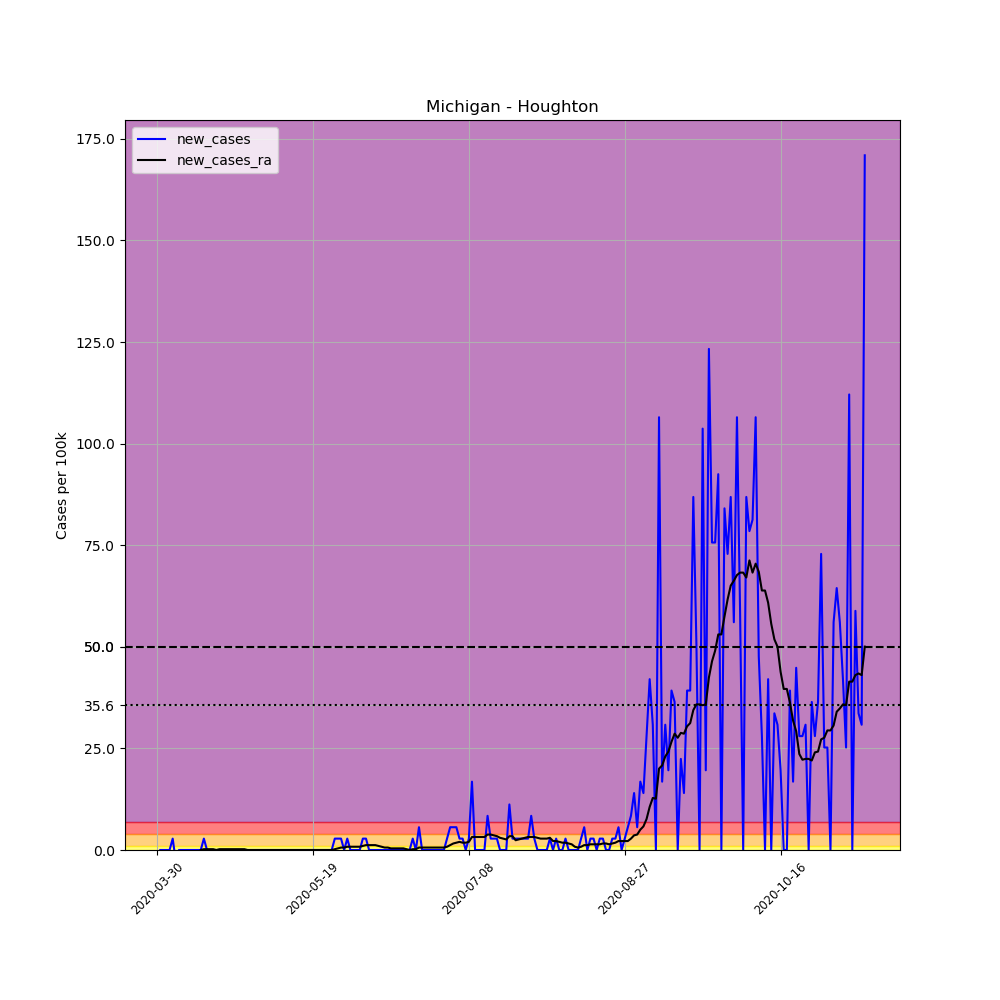

The data file committed next to this chart (first rows):
, date, county, state, fips, cases, deaths, COUNTY, STNAME, CTYNAME, POPESTIMATE2019, per_100k, new_cases, new_cases_ra
473051, 2020-03-30, Houghton, Michigan, 26061, 1, 0, 61, Michigan, Houghton, 35684, 2.802, , 
473052, 2020-03-31, Houghton, Michigan, 26061, 1, 0, 61, Michigan, Houghton, 35684, 2.802, 0.0, 
473053, 2020-04-01, Houghton, Michigan, 26061, 1, 0, 61, Michigan, Houghton, 35684, 2.802, 0.0, 
473054, 2020-04-02, Houghton, Michigan, 26061, 1, 0, 61, Michigan, Houghton, 35684, 2.802, 0.0, 
473055, 2020-04-03, Houghton, Michigan, 26061, 1, 0, 61, Michigan, Houghton, 35684, 2.802, 0.0, 
473056, 2020-04-04, Houghton, Michigan, 26061, 2, 0, 61, Michigan, Houghton, 35684, 5.605, 2.802, 
473057, 2020-04-05, Houghton, Michigan, 26061, 1, 0, 61, Michigan, Houghton, 35684, 2.802, -2.802, 
473058, 2020-04-06, Houghton, Michigan, 26061, 1, 0, 61, Michigan, Houghton, 35684, 2.802, 0.0, 
473059, 2020-04-07, Houghton, Michigan, 26061, 1, 0, 61, Michigan, Houghton, 35684, 2.802, 0.0, 
473060, 2020-04-08, Houghton, Michigan, 26061, 1, 0, 61, Michigan, Houghton, 35684, 2.802, 0.0, 
473061, 2020-04-09, Houghton, Michigan, 26061, 1, 0, 61, Michigan, Houghton, 35684, 2.802, 0.0, 
473062, 2020-04-10, Houghton, Michigan, 26061, 1, 0, 61, Michigan, Houghton, 35684, 2.802, 0.0, 
473063, 2020-04-11, Houghton, Michigan, 26061, 1, 0, 61, Michigan, Houghton, 35684, 2.802, 0.0, 
473064, 2020-04-12, Houghton, Michigan, 26061, 1, 0, 61, Michigan, Houghton, 35684, 2.802, 0.0, 
473065, 2020-04-13, Houghton, Michigan, 26061, 1, 0, 61, Michigan, Houghton, 35684, 2.802, 0.0, 0.0
473066, 2020-04-14, Houghton, Michigan, 26061, 2, 0, 61, Michigan, Houghton, 35684, 5.605, 2.802, 0.2002
473067, 2020-04-15, Houghton, Michigan, 26061, 2, 0, 61, Michigan, Houghton, 35684, 5.605, 0.0, 0.2002
473068, 2020-04-16, Houghton, Michigan, 26061, 2, 0, 61, Michigan, Houghton, 35684, 5.605, 0.0, 0.2002
473069, 2020-04-17, Houghton, Michigan, 26061, 2, 0, 61, Michigan, Houghton, 35684, 5.605, 0.0, 0.2002
473070, 2020-04-18, Houghton, Michigan, 26061, 2, 0, 61, Michigan, Houghton, 35684, 5.605, 0.0, 0.0
473071, 2020-04-19, Houghton, Michigan, 26061, 2, 0, 61, Michigan, Houghton, 35684, 5.605, 0.0, 0.2002
473072, 2020-04-20, Houghton, Michigan, 26061, 2, 0, 61, Michigan, Houghton, 35684, 5.605, 0.0, 0.2002
473073, 2020-04-21, Houghton, Michigan, 26061, 2, 0, 61, Michigan, Houghton, 35684, 5.605, 0.0, 0.2002
473074, 2020-04-22, Houghton, Michigan, 26061, 2, 0, 61, Michigan, Houghton, 35684, 5.605, 0.0, 0.2002
473075, 2020-04-23, Houghton, Michigan, 26061, 2, 0, 61, Michigan, Houghton, 35684, 5.605, 0.0, 0.2002
473076, 2020-04-24, Houghton, Michigan, 26061, 2, 0, 61, Michigan, Houghton, 35684, 5.605, 0.0, 0.2002
473077, 2020-04-25, Houghton, Michigan, 26061, 2, 0, 61, Michigan, Houghton, 35684, 5.605, 0.0, 0.2002
473078, 2020-04-26, Houghton, Michigan, 26061, 2, 0, 61, Michigan, Houghton, 35684, 5.605, 0.0, 0.2002
473079, 2020-04-27, Houghton, Michigan, 26061, 2, 0, 61, Michigan, Houghton, 35684, 5.605, 0.0, 0.2002
473080, 2020-04-28, Houghton, Michigan, 26061, 2, 0, 61, Michigan, Houghton, 35684, 5.605, 0.0, 0.0
473081, 2020-04-29, Houghton, Michigan, 26061, 2, 0, 61, Michigan, Houghton, 35684, 5.605, 0.0, 0.0
473082, 2020-04-30, Houghton, Michigan, 26061, 2, 0, 61, Michigan, Houghton, 35684, 5.605, 0.0, 0.0
473083, 2020-05-01, Houghton, Michigan, 26061, 2, 0, 61, Michigan, Houghton, 35684, 5.605, 0.0, 0.0
473084, 2020-05-02, Houghton, Michigan, 26061, 2, 0, 61, Michigan, Houghton, 35684, 5.605, 0.0, 0.0
473085, 2020-05-03, Houghton, Michigan, 26061, 2, 0, 61, Michigan, Houghton, 35684, 5.605, 0.0, 0.0
473086, 2020-05-04, Houghton, Michigan, 26061, 2, 0, 61, Michigan, Houghton, 35684, 5.605, 0.0, 0.0
473087, 2020-05-05, Houghton, Michigan, 26061, 2, 0, 61, Michigan, Houghton, 35684, 5.605, 0.0, 0.0
473088, 2020-05-06, Houghton, Michigan, 26061, 2, 0, 61, Michigan, Houghton, 35684, 5.605, 0.0, 0.0
473089, 2020-05-07, Houghton, Michigan, 26061, 2, 0, 61, Michigan, Houghton, 35684, 5.605, 0.0, 0.0
473090, 2020-05-08, Houghton, Michigan, 26061, 2, 0, 61, Michigan, Houghton, 35684, 5.605, 0.0, 0.0
473091, 2020-05-09, Houghton, Michigan, 26061, 2, 0, 61, Michigan, Houghton, 35684, 5.605, 0.0, 0.0
473092, 2020-05-10, Houghton, Michigan, 26061, 2, 0, 61, Michigan, Houghton, 35684, 5.605, 0.0, 0.0
473093, 2020-05-11, Houghton, Michigan, 26061, 2, 0, 61, Michigan, Houghton, 35684, 5.605, 0.0, 0.0
473094, 2020-05-12, Houghton, Michigan, 26061, 2, 0, 61, Michigan, Houghton, 35684, 5.605, 0.0, 0.0
473095, 2020-05-13, Houghton, Michigan, 26061, 2, 0, 61, Michigan, Houghton, 35684, 5.605, 0.0, 0.0
473096, 2020-05-14, Houghton, Michigan, 26061, 2, 0, 61, Michigan, Houghton, 35684, 5.605, 0.0, 0.0
473097, 2020-05-15, Houghton, Michigan, 26061, 2, 0, 61, Michigan, Houghton, 35684, 5.605, 0.0, 0.0
473098, 2020-05-16, Houghton, Michigan, 26061, 2, 0, 61, Michigan, Houghton, 35684, 5.605, 0.0, 0.0
473099, 2020-05-17, Houghton, Michigan, 26061, 2, 0, 61, Michigan, Houghton, 35684, 5.605, 0.0, 0.0
473100, 2020-05-18, Houghton, Michigan, 26061, 2, 0, 61, Michigan, Houghton, 35684, 5.605, 0.0, 0.0
473101, 2020-05-19, Houghton, Michigan, 26061, 2, 0, 61, Michigan, Houghton, 35684, 5.605, 0.0, 0.0
473102, 2020-05-20, Houghton, Michigan, 26061, 2, 0, 61, Michigan, Houghton, 35684, 5.605, 0.0, 0.0
473103, 2020-05-21, Houghton, Michigan, 26061, 2, 0, 61, Michigan, Houghton, 35684, 5.605, 0.0, 0.0
473104, 2020-05-22, Houghton, Michigan, 26061, 2, 0, 61, Michigan, Houghton, 35684, 5.605, 0.0, 0.0
473105, 2020-05-23, Houghton, Michigan, 26061, 2, 0, 61, Michigan, Houghton, 35684, 5.605, 0.0, 0.0
473106, 2020-05-24, Houghton, Michigan, 26061, 2, 0, 61, Michigan, Houghton, 35684, 5.605, 0.0, 0.0
473107, 2020-05-25, Houghton, Michigan, 26061, 2, 0, 61, Michigan, Houghton, 35684, 5.605, 0.0, 0.0
473108, 2020-05-26, Houghton, Michigan, 26061, 3, 0, 61, Michigan, Houghton, 35684, 8.407, 2.802, 0.2002
473109, 2020-05-27, Houghton, Michigan, 26061, 4, 0, 61, Michigan, Houghton, 35684, 11.21, 2.802, 0.4003
473110, 2020-05-28, Houghton, Michigan, 26061, 5, 0, 61, Michigan, Houghton, 35684, 14.01, 2.802, 0.6005
... 168 more rows
